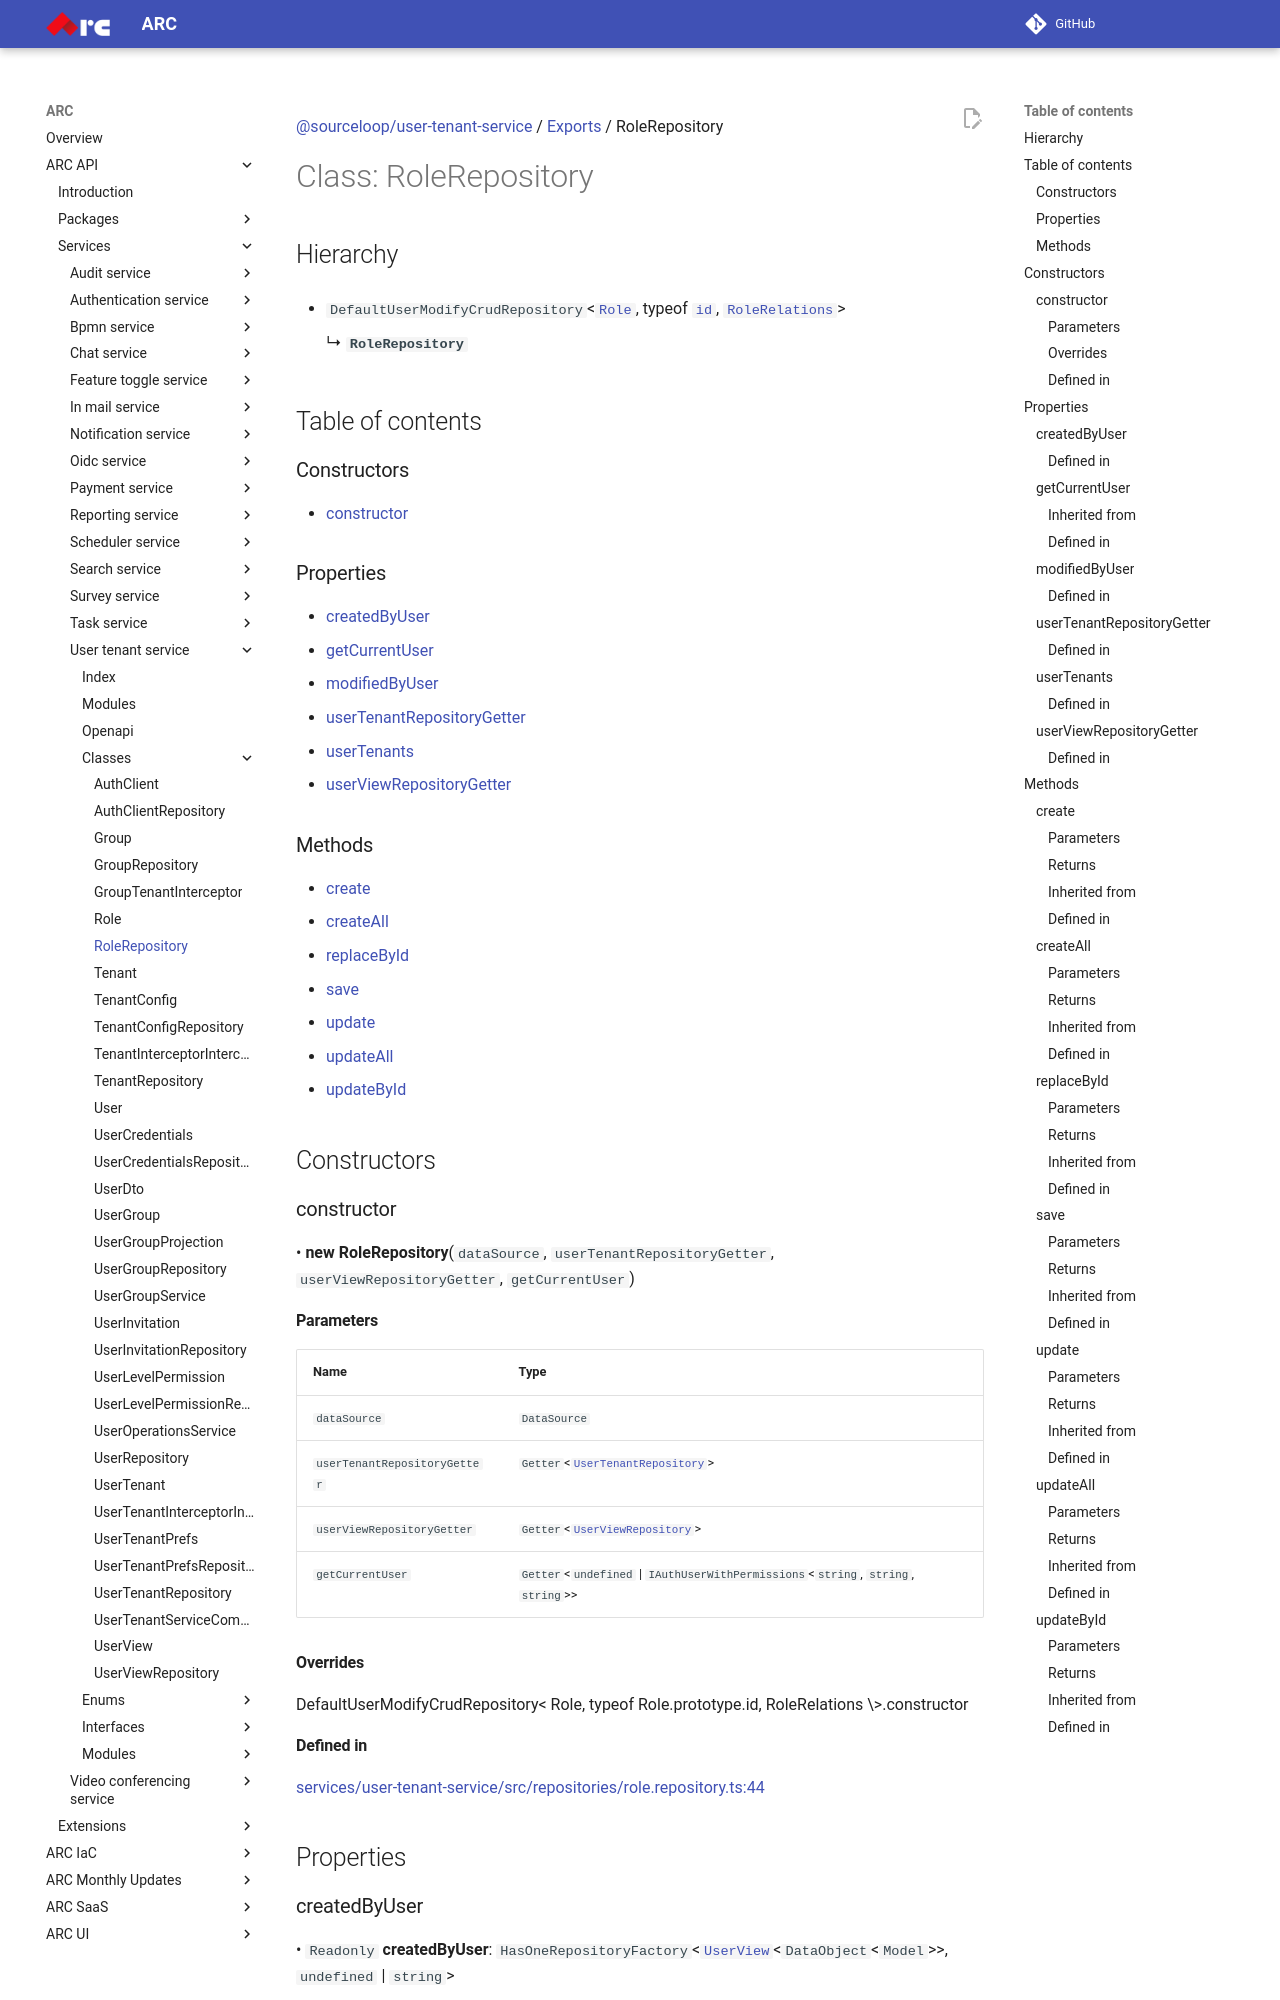

repository: sourcefuse/arc-docs · page: arc-api-docs/services/user-tenant-service/classes/RoleRepository/index.html · generator: mkdocs

[@sourceloop/user-tenant-service](../README.md) / [Exports](../modules.md) / RoleRepository

# Class: RoleRepository

## Hierarchy

- `DefaultUserModifyCrudRepository`<[`Role`](Role.md), typeof [`id`](Role.md#id), [`RoleRelations`](../interfaces/RoleRelations.md)\>

  ↳ **`RoleRepository`**

## Table of contents

### Constructors

- [constructor](RoleRepository.md#constructor)

### Properties

- [createdByUser](RoleRepository.md#createdbyuser)
- [getCurrentUser](RoleRepository.md#getcurrentuser)
- [modifiedByUser](RoleRepository.md#modifiedbyuser)
- [userTenantRepositoryGetter](RoleRepository.md#usertenantrepositorygetter)
- [userTenants](RoleRepository.md#usertenants)
- [userViewRepositoryGetter](RoleRepository.md#userviewrepositorygetter)

### Methods

- [create](RoleRepository.md#create)
- [createAll](RoleRepository.md#createall)
- [replaceById](RoleRepository.md#replacebyid)
- [save](RoleRepository.md#save)
- [update](RoleRepository.md#update)
- [updateAll](RoleRepository.md#updateall)
- [updateById](RoleRepository.md#updatebyid)

## Constructors

### constructor

• **new RoleRepository**(`dataSource`, `userTenantRepositoryGetter`, `userViewRepositoryGetter`, `getCurrentUser`)

#### Parameters

| Name | Type |
| :------ | :------ |
| `dataSource` | `DataSource` |
| `userTenantRepositoryGetter` | `Getter`<[`UserTenantRepository`](UserTenantRepository.md)\> |
| `userViewRepositoryGetter` | `Getter`<[`UserViewRepository`](UserViewRepository.md)\> |
| `getCurrentUser` | `Getter`<`undefined` \| `IAuthUserWithPermissions`<`string`, `string`, `string`\>\> |

#### Overrides

DefaultUserModifyCrudRepository&lt;
  Role,
  typeof Role.prototype.id,
  RoleRelations
\&gt;.constructor
